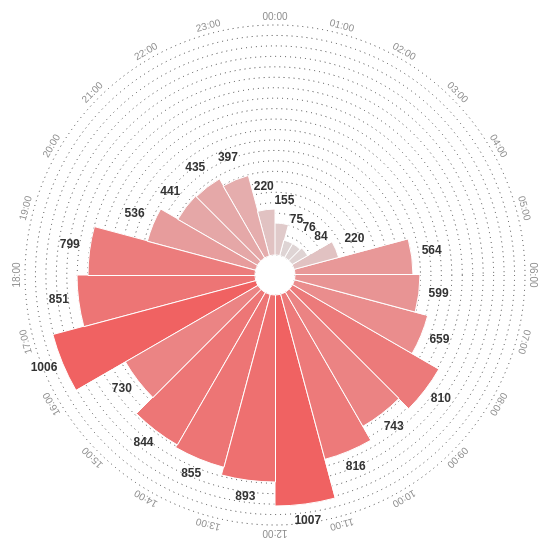
D3 v3 page, settled after 360 driven frames (6 s of simulated time); the page loaded 1 data file(s).


		// SEGMENTS
		var loadGraph = function(filteredData){

			// canvas dimensions
			var width = 480;
			var height = 480;
			var verPadding = 30;
			var horPadding = 30;
			var maxRadius = (width / 2) - 10;
			// dynamic center
			var cx = (width / 2) + verPadding;
			var cy = (height / 2) + horPadding;
			// max shape space

			var canvas = d3.select('.canvas').append('svg')
			    .attr('width', width + (2 * verPadding))
			    .attr('height', height + (2 * horPadding));

			// compute scale ceiling
			var maxReading = 0;

			for(i=0; i<filteredData.length; i++){
				console.log("Hour: "+filteredData[i].hour+"  || Reading: "+filteredData[i].reading);
				if (Math.round(filteredData[i].reading) > maxReading) {
					maxReading = filteredData[i].reading;
				}
				console.log("maxReading" + maxReading);
			}

			console.log(maxReading);

			var scaleCeil = Math.ceil(maxReading/100)*100;

			console.log(scaleCeil);

			// color scale
			var color = d3.scale.linear()
				.domain([0, scaleCeil])
			    .range(['#DDDDDD', '#F25757']);

			// data scale
			var scale = d3.scale.linear()
				.domain([0, scaleCeil])
				.range([0, maxRadius]);

			var circleData = [];

			for (var i = 0; (i * 50) <= scaleCeil; i++) {
				circleData[i] = (i * 50);
				console.log("circleData i" + circleData[i]); 
			}

			// axes

			var circleGroup = canvas.append("g");

			var circles = circleGroup.selectAll("circle")
				.data(circleData)
				.enter()
				.append("circle");

			var circleAttr = circles
				.attr("cx", cx)
				.attr("cy", cy)
				.attr("r",  function (d) { return 20 + scale(d); })
				.attr("fill", "none")
				.attr("stroke", "#444444")
				.attr("stroke-dasharray", "1,4");

			// time labels
			var labelData = [ 
				{ hour: 0, value: "00:00"},
				{ hour: 1, value: "01:00"},
				{ hour: 2, value: "02:00"},
				{ hour: 3, value: "03:00"},
				{ hour: 4, value: "04:00"},
				{ hour: 5, value: "05:00"},
				{ hour: 6, value: "06:00"},
				{ hour: 7, value: "07:00"},
				{ hour: 8, value: "08:00"},
				{ hour: 9, value: "09:00"},
				{ hour: 10, value: "10:00"},
				{ hour: 11, value: "11:00"},
				{ hour: 12, value: "12:00"},
				{ hour: 13, value: "13:00"},
				{ hour: 14, value: "14:00"},
				{ hour: 15, value: "15:00"},
				{ hour: 16, value: "16:00"},
				{ hour: 17, value: "17:00"},
				{ hour: 18, value: "18:00"},
				{ hour: 19, value: "19:00"},
				{ hour: 20, value: "20:00"},
				{ hour: 21, value: "21:00"},
				{ hour: 22, value: "22:00"},
				{ hour: 23, value: "23:00"}
			]

			var labelGroup = canvas.append("g")
				.attr('transform', 'translate(' + cx + ',' + cy + ')');

			var labels = labelGroup.selectAll("text")
				.data(labelData)
				.enter()
				.append("text");

			var labelAttr = labels
				.attr('font-size', '10px')
				.attr('text-anchor', 'middle')
			    .attr('font-family', 'sans-serif')
			    .attr('fill', '#8C8C8C')
			  	.attr('dy', -(maxRadius + 25))
			  	.attr('transform', function (d) {
			  		var r = 15 * d.hour;
			  		return "rotate(" + r + ")";
			  	})
			  	.text(function (d) {
			    	return d.value;
				});
			// end of labels

			

			var group = canvas.append('g')
			    .attr('transform', 'translate(' + cx + ',' + cy + ')');

			var arc = d3.svg.arc()
			    .innerRadius(20)
				.outerRadius(function (d, i) {
					return Math.round(20 + scale(d.data.reading));	
				});

			var pie = d3.layout.pie()
				.sort(null)
			    .value(function (d) {
			    	return 1;
				});

			var arcs = group.selectAll('.arc')
			    .data(pie(filteredData))
			    .enter()
			    .append('g')
			    .attr('class', 'arc');

			arcs.append('path')
			    .attr('d', arc)
			    .attr('stroke', 'white')
			    .attr('stroke-width', '1')
			    .attr('stroke-linecap', 'square')
			    .attr('fill', function (d, i) {
			    	return color(d.data.reading);
				});

			arcs.append('text')
			    .attr('text-anchor', 'middle')
			    .attr('font-size', '12px')
			    .attr('font-weight', 'bold')
			    .attr('font-family', 'sans-serif')
			    .attr('fill', '#333333')
			    .text(function (d, i) {
			    	return Math.round(d.data.reading);
				})
				.attr('transform', function (d) {
					//console.log(d);
			    	var c = arc.centroid(d);
			    	return "translate(" + c[0]*2.0 +"," + c[1]*2.0 + ")";
				});

			return maxReading;
		}



		var filteredData = [];

		function getDataForDay(season, date, location, f){
			$.getJSON('data/data.json', function(data) {         
    			//console.log(data);		
    			var dataForSeason = data[location][season];
    			//console.log(dataForSeason);
    			var dataForDate;
    			for(i=0; i<dataForSeason.length; i++){
    				if(dataForSeason[i].Date===date){
    					dataForDate = dataForSeason[i].Data;
    				}
    			}
    			f(dataForDate);

			});
		}

		getDataForDay("Summer","16/08/2010", "BRI", loadGraph);




### data: data/data.json
{
 "HOR": {
  "Spring": [
   {
    "Day": "Sat",
    "Date": "20/03/2010",
    "Data": "[... 24 items]"
   },
   {
    "Day": "Sun",
    "Date": "21/03/2010",
    "Data": "[... 24 items]"
   },
   {
    "Day": "Mon",
    "Date": "22/03/2010",
    "Data": "[... 24 items]"
   },
   {
    "Day": "Tue",
    "Date": "23/03/2010",
    "Data": "[... 24 items]"
   },
   {
    "Day": "Wed",
    "Date": "24/03/2010",
    "Data": "[... 24 items]"
   },
   {
    "Day": "Thu",
    "Date": "25/03/2010",
    "Data": "[... 24 items]"
   },
   {
    "Day": "Fri",
    "Date": "26/03/2010",
    "Data": "[... 24 items]"
   },
   {
    "Day": "Sat",
    "Date": "27/03/2010",
    "Data": "[... 24 items]"
   },
   "... 84 more items"
  ],
  "Summer": [
   {
    "Day": "Mon",
    "Date": "21/06/2010",
    "Data": "[... 24 items]"
   },
   {
    "Day": "Tue",
    "Date": "22/06/2010",
    "Data": "[... 24 items]"
   },
   {
    "Day": "Wed",
    "Date": "23/06/2010",
    "Data": "[... 24 items]"
   },
   {
    "Day": "Thu",
    "Date": "24/06/2010",
    "Data": "[... 24 items]"
   },
   {
    "Day": "Fri",
    "Date": "25/06/2010",
    "Data": "[... 24 items]"
   },
   {
    "Day": "Sat",
    "Date": "26/06/2010",
    "Data": "[... 24 items]"
   },
   {
    "Day": "Sun",
    "Date": "27/06/2010",
    "Data": "[... 24 items]"
   },
   {
    "Day": "Mon",
    "Date": "28/06/2010",
    "Data": "[... 24 items]"
   },
   "... 84 more items"
  ],
  "Autumn": [
   {
    "Day": "Thu",
    "Date": "01/10/2009",
    "Data": "[... 24 items]"
   },
   {
    "Day": "Fri",
    "Date": "02/10/2009",
    "Data": "[... 24 items]"
   },
   {
    "Day": "Sat",
    "Date": "03/10/2009",
    "Data": "[... 24 items]"
   },
   {
    "Day": "Sun",
    "Date": "04/10/2009",
    "Data": "[... 24 items]"
   },
   {
    "Day": "Mon",
    "Date": "05/10/2009",
    "Data": "[... 24 items]"
   },
   {
    "Day": "Tue",
    "Date": "06/10/2009",
    "Data": "[... 24 items]"
   },
   {
    "Day": "Wed",
    "Date": "07/10/2009",
    "Data": "[... 24 items]"
   },
   {
    "Day": "Thu",
    "Date": "08/10/2009",
    "Data": "[... 24 items]"
   },
   "... 81 more items"
  ],
  "Winter": [
   {
    "Day": "Mon",
    "Date": "21/12/2009",
    "Data": "[... 24 items]"
   },
   {
    "Day": "Tue",
    "Date": "22/12/2009",
    "Data": "[... 24 items]"
   },
   {
    "Day": "Wed",
    "Date": "23/12/2009",
    "Data": "[... 24 items]"
   },
   {
    "Day": "Thu",
    "Date": "24/12/2009",
    "Data": "[... 24 items]"
   },
   {
    "Day": "Fri",
    "Date": "25/12/2009",
    "Data": "[... 24 items]"
   },
   {
    "Day": "Sat",
    "Date": "26/12/2009",
    "Data": "[... 24 items]"
   },
   {
    "Day": "Sun",
    "Date": "27/12/2009",
    "Data": "[... 24 items]"
   },
   {
    "Day": "Mon",
    "Date": "28/12/2009",
    "Data": "[... 24 items]"
   },
   "... 80 more items"
  ]
 },
 "BRI": {
  "Spring": [
   {
    "Day": "Sat",
    "Date": "20/03/2010",
    "Data": "[... 24 items]"
   },
   {
    "Day": "Sun",
    "Date": "21/03/2010",
    "Data": "[... 24 items]"
   },
   {
    "Day": "Mon",
    "Date": "22/03/2010",
    "Data": "[... 24 items]"
   },
   {
    "Day": "Tue",
    "Date": "23/03/2010",
    "Data": "[... 24 items]"
   },
   {
    "Day": "Wed",
    "Date": "24/03/2010",
    "Data": "[... 24 items]"
   },
   {
    "Day": "Thu",
    "Date": "25/03/2010",
    "Data": "[... 24 items]"
   },
   {
    "Day": "Fri",
    "Date": "26/03/2010",
    "Data": "[... 24 items]"
   },
   {
    "Day": "Sat",
    "Date": "27/03/2010",
    "Data": "[... 24 items]"
   },
   "... 84 more items"
  ],
  "Summer": [
   {
    "Day": "Mon",
    "Date": "21/06/2010",
    "Data": "[... 24 items]"
   },
   {
    "Day": "Tue",
    "Date": "22/06/2010",
    "Data": "[... 24 items]"
   },
   {
    "Day": "Wed",
    "Date": "23/06/2010",
    "Data": "[... 24 items]"
   },
   {
    "Day": "Thu",
    "Date": "24/06/2010",
    "Data": "[... 24 items]"
   },
   {
    "Day": "Fri",
    "Date": "25/06/2010",
    "Data": "[... 24 items]"
   },
   {
    "Day": "Sat",
    "Date": "26/06/2010",
    "Data": "[... 24 items]"
   },
   {
    "Day": "Sun",
    "Date": "27/06/2010",
    "Data": "[... 24 items]"
   },
   {
    "Day": "Mon",
    "Date": "28/06/2010",
    "Data": "[... 24 items]"
   },
   "... 84 more items"
  ],
  "Autumn": [
   {
    "Day": "Thu",
    "Date": "01/10/2009",
    "Data": "[... 24 items]"
   },
   {
    "Day": "Fri",
    "Date": "02/10/2009",
    "Data": "[... 24 items]"
   },
   {
    "Day": "Sat",
    "Date": "03/10/2009",
    "Data": "[... 24 items]"
   },
   {
    "Day": "Sun",
    "Date": "04/10/2009",
    "Data": "[... 24 items]"
   },
   {
    "Day": "Mon",
    "Date": "05/10/2009",
    "Data": "[... 24 items]"
   },
   {
    "Day": "Tue",
    "Date": "06/10/2009",
    "Data": "[... 24 items]"
   },
   {
    "Day": "Wed",
    "Date": "07/10/2009",
    "Data": "[... 24 items]"
   },
   {
    "Day": "Thu",
    "Date": "08/10/2009",
    "Data": "[... 24 items]"
   },
   "... 81 more items"
  ],
  "Winter": [
   {
    "Day": "Mon",
    "Date": "21/12/2009",
    "Data": "[... 24 items]"
   },
   {
    "Day": "Tue",
    "Date": "22/12/2009",
    "Data": "[... 24 items]"
   },
   {
    "Day": "Wed",
    "Date": "23/12/2009",
    "Data": "[... 24 items]"
   },
   {
    "Day": "Thu",
    "Date": "24/12/2009",
    "Data": "[... 24 items]"
   },
   {
    "Day": "Fri",
    "Date": "25/12/2009",
    "Data": "[... 24 items]"
   },
   {
    "Day": "Sat",
    "Date": "26/12/2009",
    "Data": "[... 24 items]"
   },
   {
    "Day": "Sun",
    "Date": "27/12/2009",
    "Data": "[... 24 items]"
   },
   {
    "Day": "Mon",
    "Date": "28/12/2009",
    "Data": "[... 24 items]"
   },
   "... 80 more items"
  ]
 },
 "ERI": {
  "Spring": [
   {
    "Day": "Sat",
    "Date": "20/03/2010",
    "Data": "[... 24 items]"
   },
   {
    "Day": "Sun",
    "Date": "21/03/2010",
    "Data": "[... 24 items]"
   },
   {
    "Day": "Mon",
    "Date": "22/03/2010",
    "Data": "[... 24 items]"
   },
   {
    "Day": "Tue",
    "Date": "23/03/2010",
    "Data": "[... 24 items]"
   },
   {
    "Day": "Wed",
… [head cut at 6 KiB]